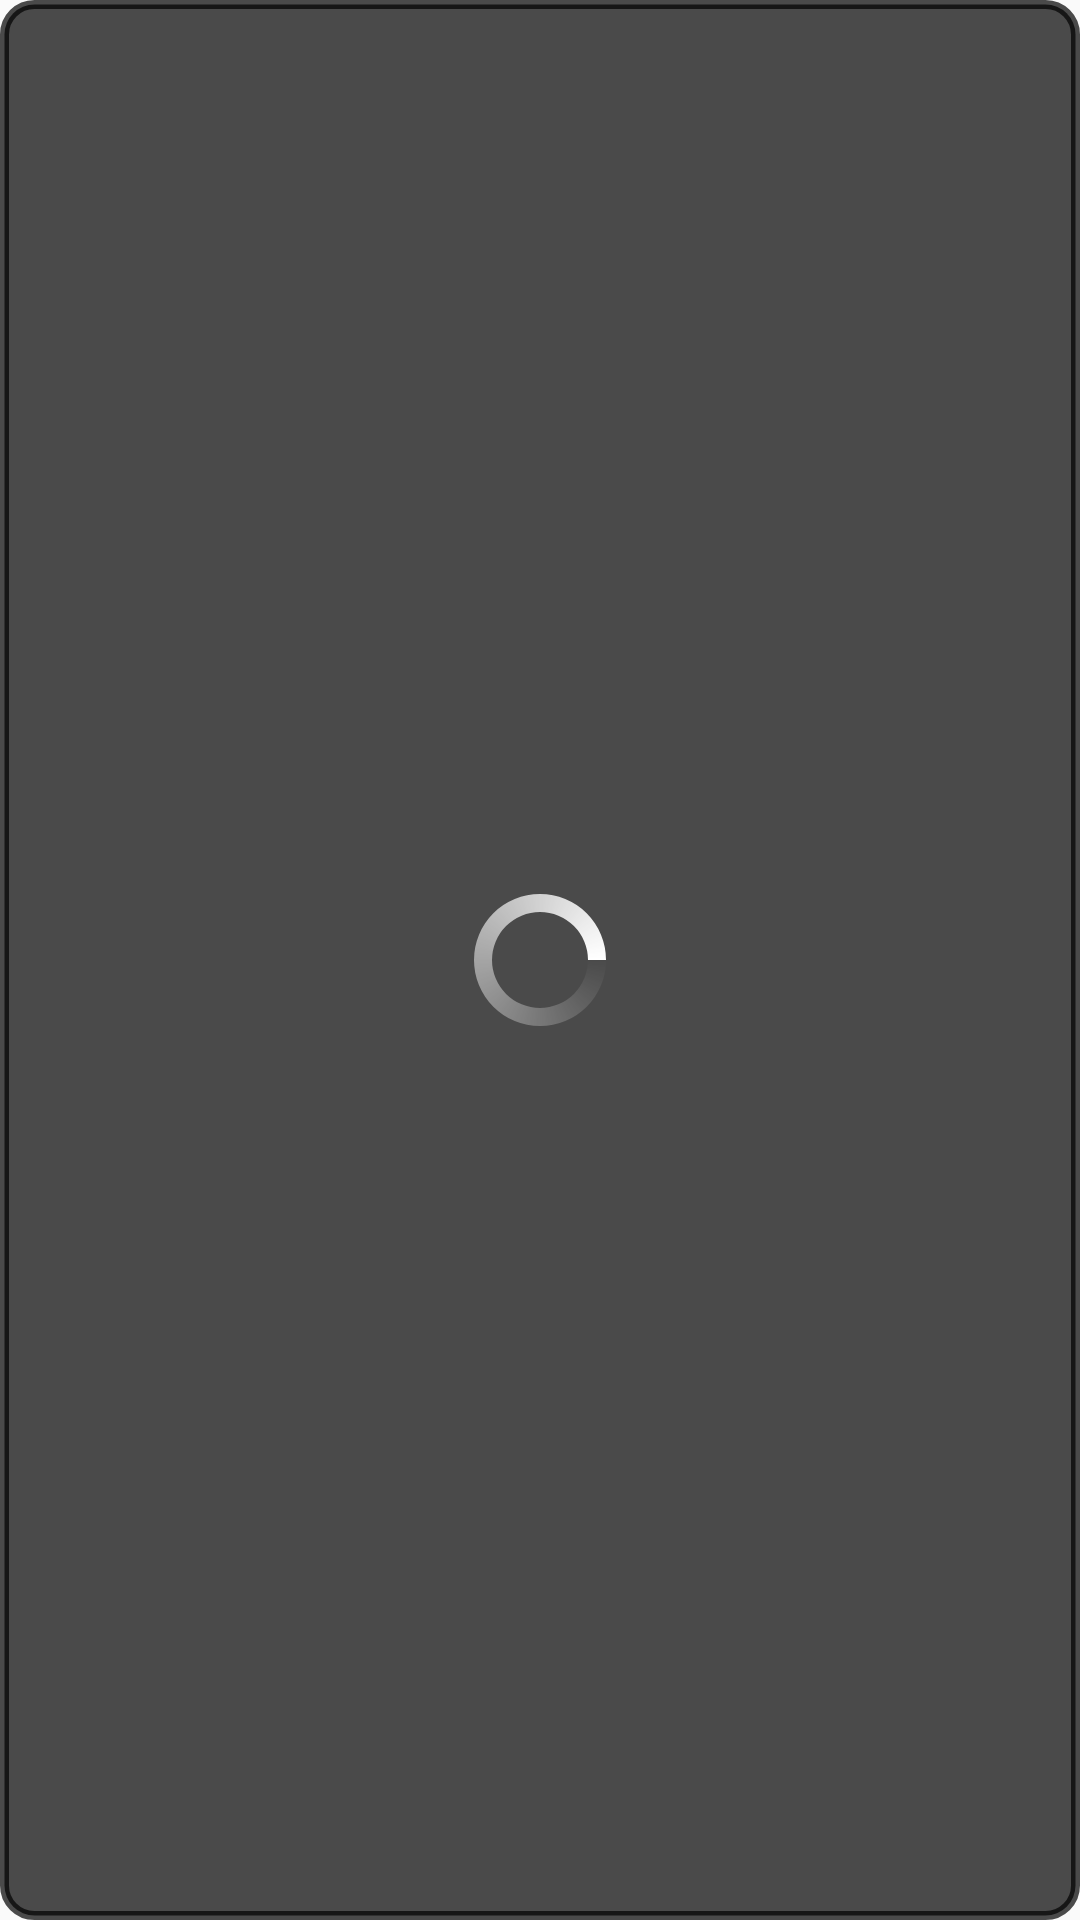

Layout XML and referenced resources for this Android screen:
<!-- AndroidManifest.xml: application theme AppTheme -->
<!-- res/layout/progress_dialog.xml -->
<RelativeLayout xmlns:android="http://schemas.android.com/apk/res/android"
    android:layout_width="100dp"
    android:layout_height="100dp"
    android:background="@drawable/progress_background"

    android:gravity="center">


    <ProgressBar
        android:id="@+id/progressBar1"
        android:layout_width="wrap_content"
        android:layout_height="wrap_content"
        android:indeterminateDrawable="@drawable/progress_color" />


</RelativeLayout>
<!-- resources referenced by this layout -->
<resources>
  <!-- drawable progress_background (drawable) -->
  <?xml version="1.0" encoding="UTF-8"?>
  <shape xmlns:android="http://schemas.android.com/apk/res/android">
      <solid android:color="#B3000000"/>
      <stroke android:width="3dp" android:color="#B3000000" />
      <corners android:radius="10dp"/>
      <padding android:left="0dp" android:top="0dp" android:right="0dp" android:bottom="0dp" />
  </shape>
  <!-- drawable progress_color (drawable) -->
  <?xml version="1.0" encoding="utf-8"?>
  <rotate xmlns:android="http://schemas.android.com/apk/res/android"
      android:fromDegrees="0"
      android:pivotX="50%"
      android:pivotY="50%"
      android:toDegrees="360">
      <shape
          android:innerRadiusRatio="3"
          android:shape="ring"
          android:thicknessRatio="8"
          android:useLevel="false">
  
          <size
              android:width="56dip"
              android:height="56dip" />
  
          <gradient
              android:angle="0"
              android:endColor="#FFFFFF"
              android:startColor="@android:color/transparent"
              android:type="sweep"
              android:useLevel="false" />
  
      </shape>
  </rotate>
  <style name="AppTheme" parent="Theme.AppCompat.Light.NoActionBar">
          
          <item name="colorPrimary">@color/colorPrimary</item>
          <item name="colorPrimaryDark">@color/colorPrimaryDark</item>
          <item name="colorAccent">@color/colorAccent</item>
          <item name="android:textColor">#F5F5F5</item>
  
      </style>
  <color name="colorPrimary">#424242</color>
  <color name="colorPrimaryDark">#212121</color>
  <color name="colorAccent">#FF4081</color>
</resources>
